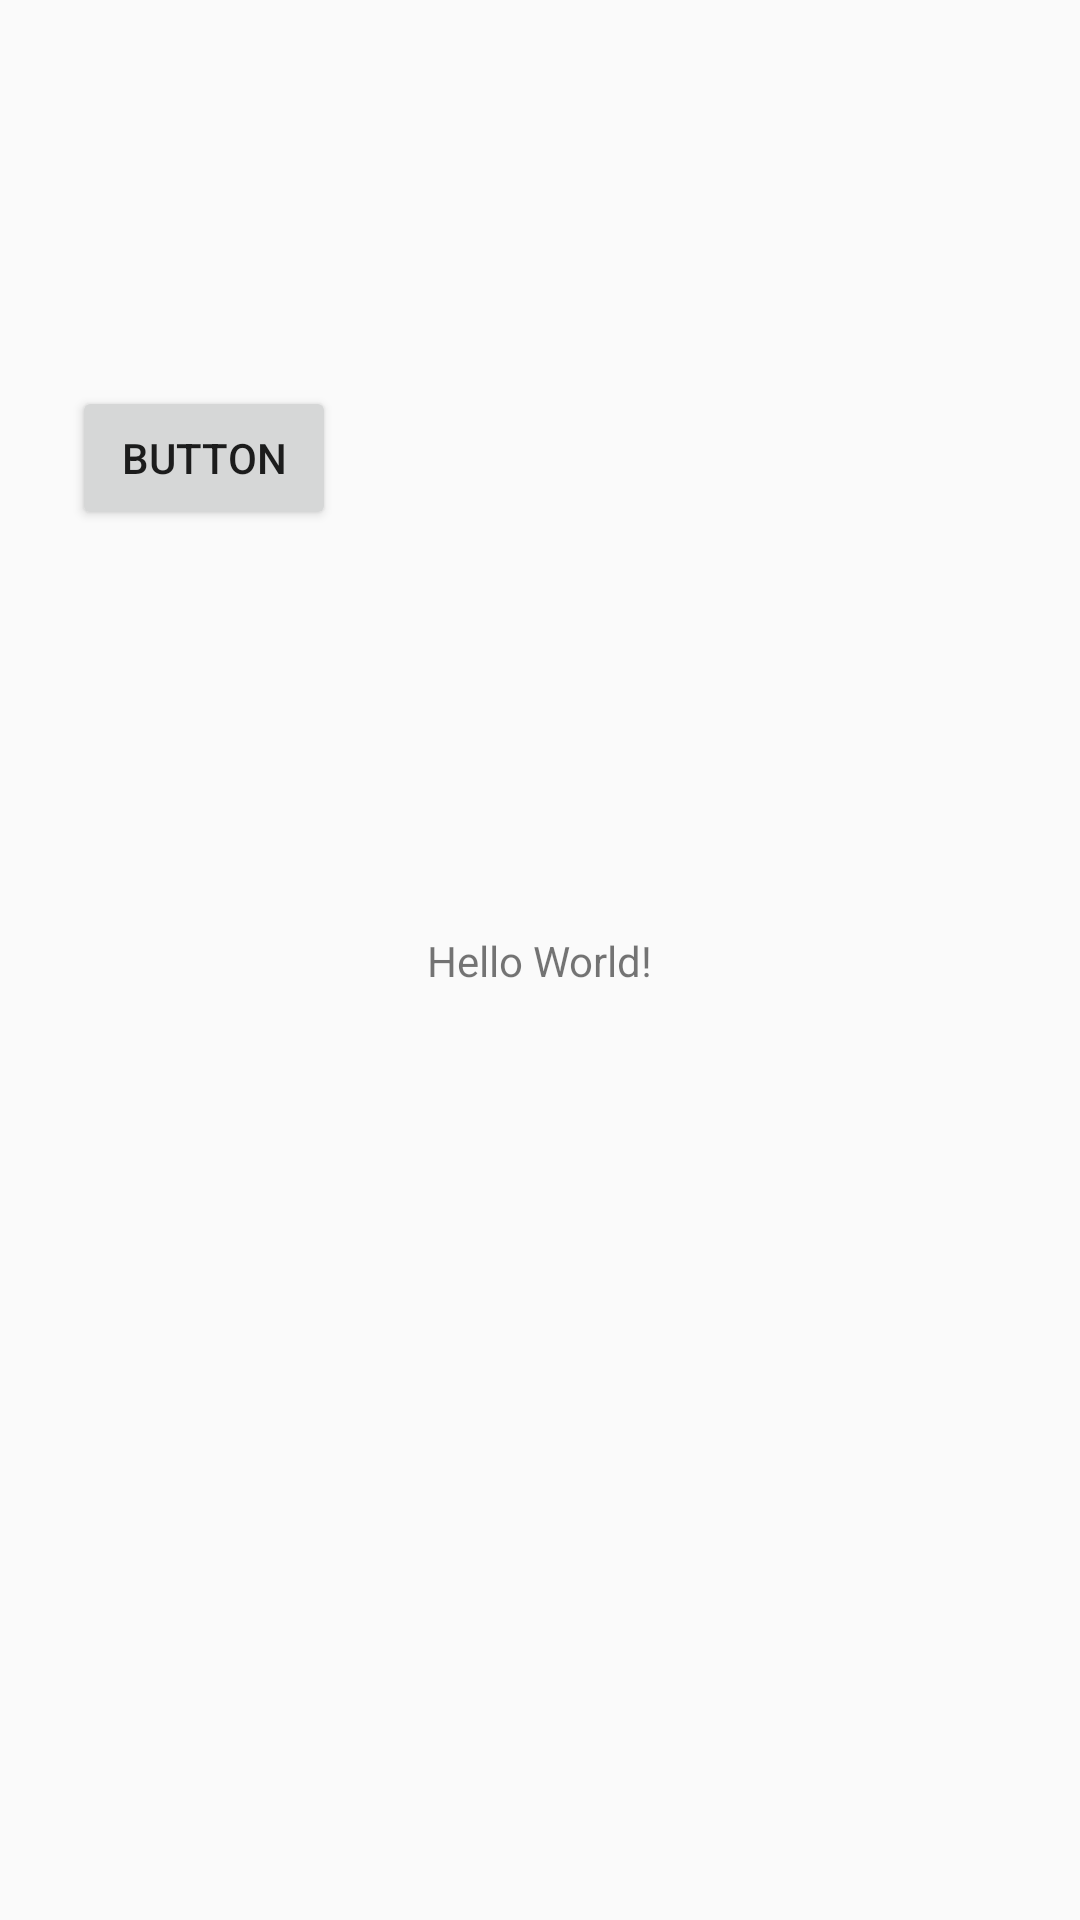

This screen was rendered from an Android layout file. Write that file and the resources it references.
<!-- AndroidManifest.xml: application theme AppTheme -->
<!-- res/layout/activity_main.xml -->
<?xml version="1.0" encoding="utf-8"?>
<android.support.constraint.ConstraintLayout xmlns:android="http://schemas.android.com/apk/res/android"
    xmlns:app="http://schemas.android.com/apk/res-auto"
    xmlns:tools="http://schemas.android.com/tools"
    android:layout_width="match_parent"
    android:layout_height="match_parent"
    tools:context=".MainActivity">

    <TextView
        android:layout_width="wrap_content"
        android:layout_height="wrap_content"
        android:text="Hello World!"
        app:layout_constraintBottom_toBottomOf="parent"
        app:layout_constraintLeft_toLeftOf="parent"
        app:layout_constraintRight_toRightOf="parent"
        app:layout_constraintTop_toTopOf="parent" />

    <Button
        android:id="@+id/button"
        android:layout_width="wrap_content"
        android:layout_height="wrap_content"
        android:layout_marginBottom="399dp"
        android:layout_marginEnd="260dp"
        android:layout_marginStart="36dp"
        android:layout_marginTop="64dp"
        android:text="Button"
        app:layout_constraintBottom_toBottomOf="parent"
        app:layout_constraintEnd_toEndOf="parent"
        app:layout_constraintStart_toStartOf="parent"
        app:layout_constraintTop_toTopOf="parent" />

</android.support.constraint.ConstraintLayout>
<!-- resources referenced by this layout -->
<resources>
  <style name="AppTheme" parent="Theme.AppCompat.Light.DarkActionBar">
          
          <item name="colorPrimary">@color/colorPrimary</item>
          <item name="colorPrimaryDark">@color/colorPrimaryDark</item>
          <item name="colorAccent">@color/colorAccent</item>
      </style>
  <color name="colorPrimary">#3F51B5</color>
  <color name="colorPrimaryDark">#303F9F</color>
  <color name="colorAccent">#FF4081</color>
</resources>
